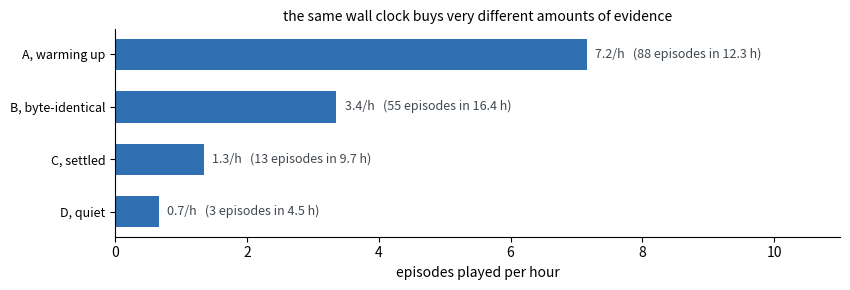
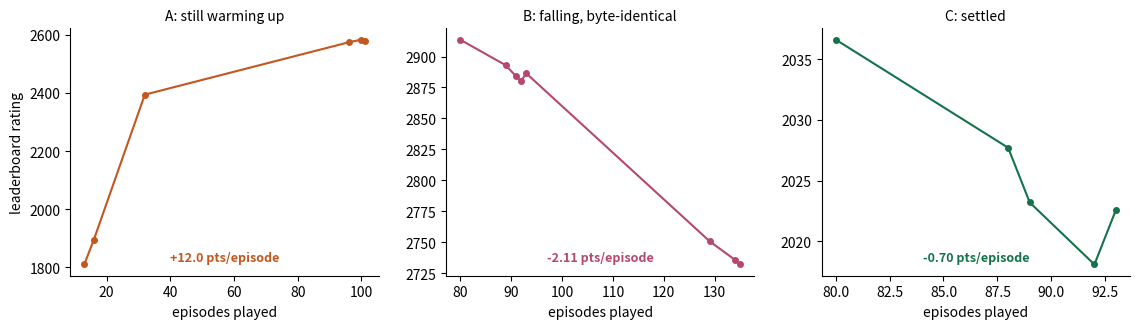
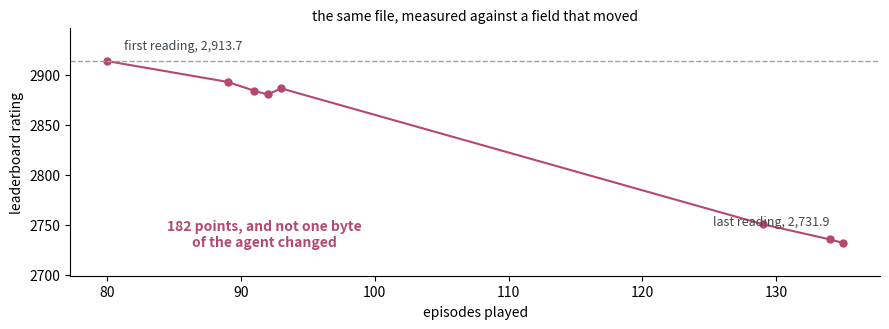

Here is the Python script that generated these plots, in order:
import matplotlib.pyplot as plt

PROBES = [('A, warming up', 11, 88, 12.3), ('B, byte-identical', 22, 55, 16.4), ('C, settled', 36, 13, 9.7), ('D, quiet', 10, 3, 4.5)]

labels = [p[0] for p in PROBES]
rate = [p[2] / p[3] for p in PROBES]          # episodes per hour
y = list(range(len(labels)))[::-1]

fig, ax = plt.subplots(figsize=(8.6, 3.0))
ax.barh(y, rate, height=0.6, color="#2f6fb2")
for yy, r, p in zip(y, rate, PROBES):
    ax.annotate(f"{r:.1f}/h   ({p[2]} episodes in {p[3]:.1f} h)",
                (r, yy), xytext=(6, 0), textcoords="offset points",
                va="center", fontsize=9, color="#40484f")
ax.set_yticks(y); ax.set_yticklabels(labels, fontsize=9)
ax.set_xlim(0, 11)
ax.set_xlabel("episodes played per hour")
ax.set_title("the same wall clock buys very different amounts of evidence",
             fontsize=10)
for s in ("top", "right"):
    ax.spines[s].set_visible(False)
plt.tight_layout(); plt.show()

import matplotlib.pyplot as plt

WARMING = [(13, 1809.8), (16, 1895.2), (32, 2394.2), (96, 2574.3), (100, 2583.7), (101, 2578.9)]
FALLING = [(80, 2913.7), (89, 2892.9), (91, 2884.0), (92, 2880.3), (93, 2886.4), (129, 2750.6), (134, 2735.5), (135, 2731.9)]
SETTLED = [(80, 2036.6), (88, 2027.7), (89, 2023.2), (92, 2018.1), (93, 2022.6)]

fig, axes = plt.subplots(1, 3, figsize=(11.5, 3.4))
series = [("A: still warming up", WARMING, "#c2571f",
           "+12.0 pts/episode"),
          ("B: falling, byte-identical", FALLING, "#b5486b",
           "-2.11 pts/episode"),
          ("C: settled", SETTLED, "#14724d", "-0.70 pts/episode")]
for ax, (title, s, colour, note) in zip(axes, series):
    xs = [p[0] for p in s]; ys = [p[1] for p in s]
    ax.plot(xs, ys, "-o", ms=4, color=colour)
    ax.set_title(title, fontsize=10)
    ax.set_xlabel("episodes played")
    ax.annotate(note, (0.5, 0.06), xycoords="axes fraction", ha="center",
                fontsize=9, color=colour, weight="bold")
    for sp in ("top", "right"):
        ax.spines[sp].set_visible(False)
axes[0].set_ylabel("leaderboard rating")
plt.tight_layout(); plt.show()

def convergence(samples, threshold=1.0):
    """samples: list of (episodes_completed, score) for ONE submission,
    in time order. Returns the per-episode drift, the number of sign
    flips, and whether the rating can be read yet."""
    steps = [(s2 - s1) / (n2 - n1)
             for (n1, s1), (n2, s2) in zip(samples, samples[1:])
             if n2 > n1]                       # <- the important filter
    if not steps:
        return None, 0, False
    drift = sum(steps) / len(steps)
    flips = sum(1 for a, b in zip(steps, steps[1:]) if a * b < 0)
    return drift, flips, abs(drift) <= threshold and flips >= 1


for name, s in (("A, warming up", WARMING),
                ("B, byte-identical", FALLING),
                ("C, settled", SETTLED)):
    d, f, ok = convergence(s)
    print(f"{name:20s} drift {d:+6.2f} pts/episode   flips {f}   "
          f"{'READABLE' if ok else 'not readable yet'}")

import matplotlib.pyplot as plt

xs = [p[0] for p in FALLING]; ys = [p[1] for p in FALLING]
fig, ax = plt.subplots(figsize=(9, 3.4))
ax.plot(xs, ys, "-o", ms=5, color="#b5486b")
ax.axhline(ys[0], color="#9aa3ad", ls="--", lw=1)
ax.annotate("first reading, 2,913.7", (xs[0], ys[0]), xytext=(12, 9),
            textcoords="offset points", fontsize=9, color="#40484f")
ax.annotate("last reading, 2,731.9", (xs[-1], ys[-1]), xytext=(-10, 13),
            textcoords="offset points", ha="right", fontsize=9,
            color="#40484f")
ax.annotate("182 points, and not one byte\nof the agent changed",
            (0.24, 0.12), xycoords="axes fraction", ha="center",
            fontsize=10, color="#b5486b", weight="bold")
ax.margins(y=0.18)
ax.set_xlabel("episodes played")
ax.set_ylabel("leaderboard rating")
ax.set_title("the same file, measured against a field that moved",
             fontsize=10)
for s in ("top", "right"):
    ax.spines[s].set_visible(False)
plt.tight_layout(); plt.show()

import csv
import io
import subprocess
import time


def _csv(args):
    """Run a kaggle CLI command with --csv and parse it properly."""
    out = subprocess.run(["kaggle", *args, "--csv"],
                         capture_output=True, text=True, check=True).stdout
    lines = out.splitlines()
    # (1) some commands print a "Next Page Token = ..." preamble before
    #     the CSV, so find the header rather than assuming line 0.
    start = next((i for i, l in enumerate(lines)
                  if "," in l and not l.startswith("Next Page")), None)
    if start is None:
        return []
    # (2) use the csv module: submission descriptions are quoted and
    #     contain commas, so splitting on "," silently misaligns fields.
    return list(csv.DictReader(io.StringIO("\n".join(lines[start:]))))


def probe(submission_id, competition="kaggriculture"):
    """(ladder episodes completed, public score) for one submission."""
    subs = _csv(["competitions", "submissions", competition])
    row = next((r for r in subs
                if str(r.get("ref")) == str(submission_id)), None)
    score = float(row.get("publicScore") or 0) if row else 0.0

    eps = _csv(["competitions", "episodes", str(submission_id)])
    # (3) PUBLIC only: every submission also plays one VALIDATION
    #     episode against itself, which is not a rated game. It is a
    #     constant +1, so it cancels in a difference and does not change
    #     the drift, but it does change "how many games has this played".
    #     The same filter drops the usage-hint line the CLI appends.
    played = sum(1 for e in eps
                 if "COMPLET" in str(e.get("state", ""))
                 and "PUBLIC" in str(e.get("type", "")))
    return played, score


def sample_until(submission_id, min_new_episodes=8, every=1800,
                 max_probes=12):
    """Probe on a timer until enough NEW episodes have been played."""
    samples, start = [], None
    for _ in range(max_probes):
        n, score = probe(submission_id)
        samples.append((n, score))
        start = n if start is None else start
        drift, flips, readable = convergence(samples)
        print(f"episodes {n:4d}  score {score:8.1f}  "
              f"drift {drift if drift is None else round(drift, 2)}")
        if n - start >= min_new_episodes and readable:
            break
        time.sleep(every)
    return samples
